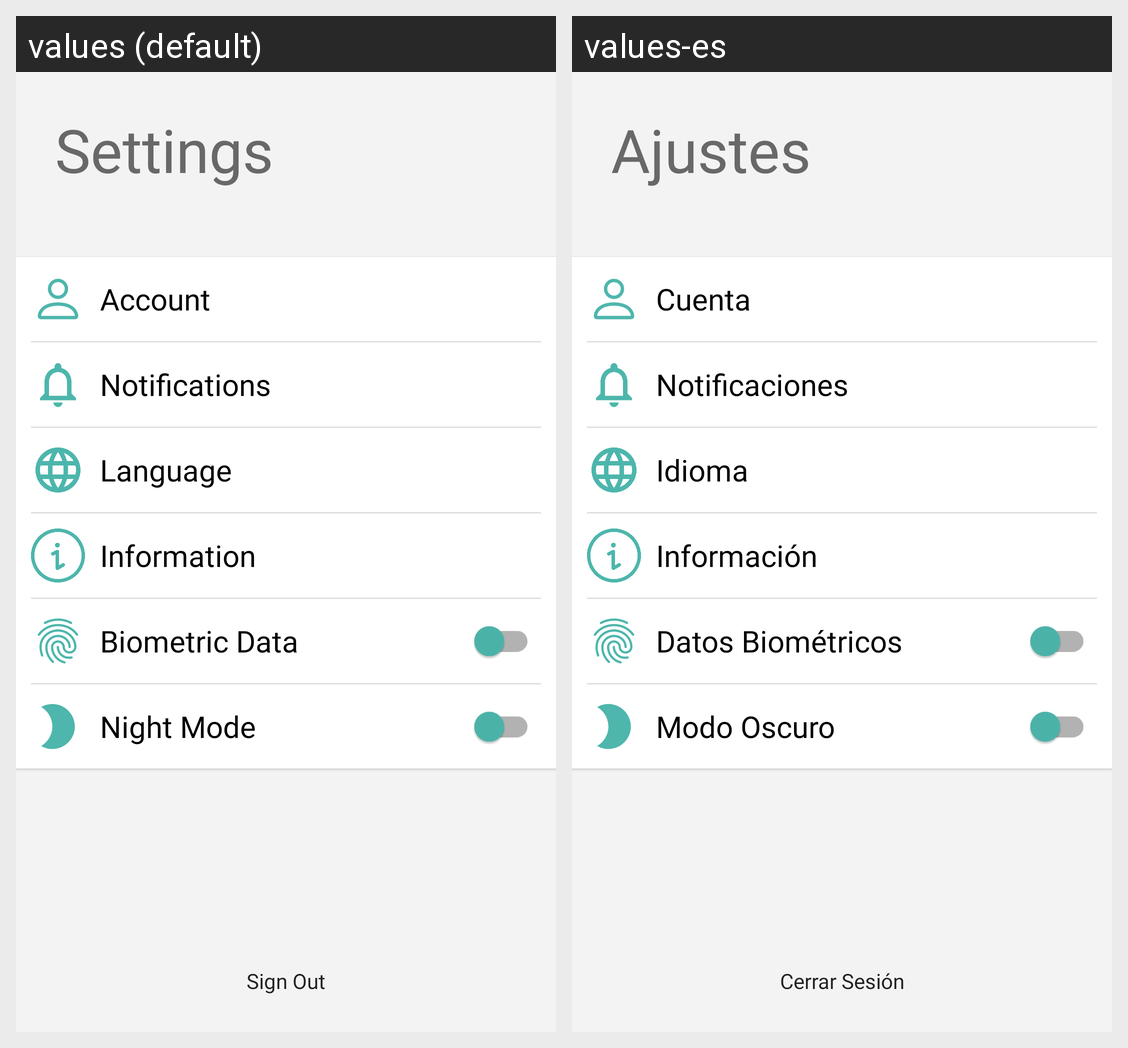

Locale-by-locale string values for the Android screen shown in this grid:
Android screen res/layout/settings_fragments.xml rendered under 2 locales, left to right: values (default), values-es. Device: Nexus 5 (rendered at 1080×1920; each locale shown at half size, 540×960, under a caption strip naming it); theme Theme.SafelockSaving.
Strings drawn on this screen, with the default value and each locale's value (text and hints the layout hard-codes, and strings that could not be matched under every locale, appear in the picture but are not listed):

settingsText
  values: Settings
  values-es: Ajustes

accountText
  values: Account
  values-es: Cuenta

notificationsText
  values: Notifications
  values-es: Notificaciones

languageText
  values: Language
  values-es: Idioma

informationText
  values: Information
  values-es: Información

biometricDataText
  values: Biometric Data
  values-es: Datos Biométricos

nightModeText
  values: Night Mode
  values-es: Modo Oscuro

signOutText
  values: Sign Out
  values-es: Cerrar Sesión
